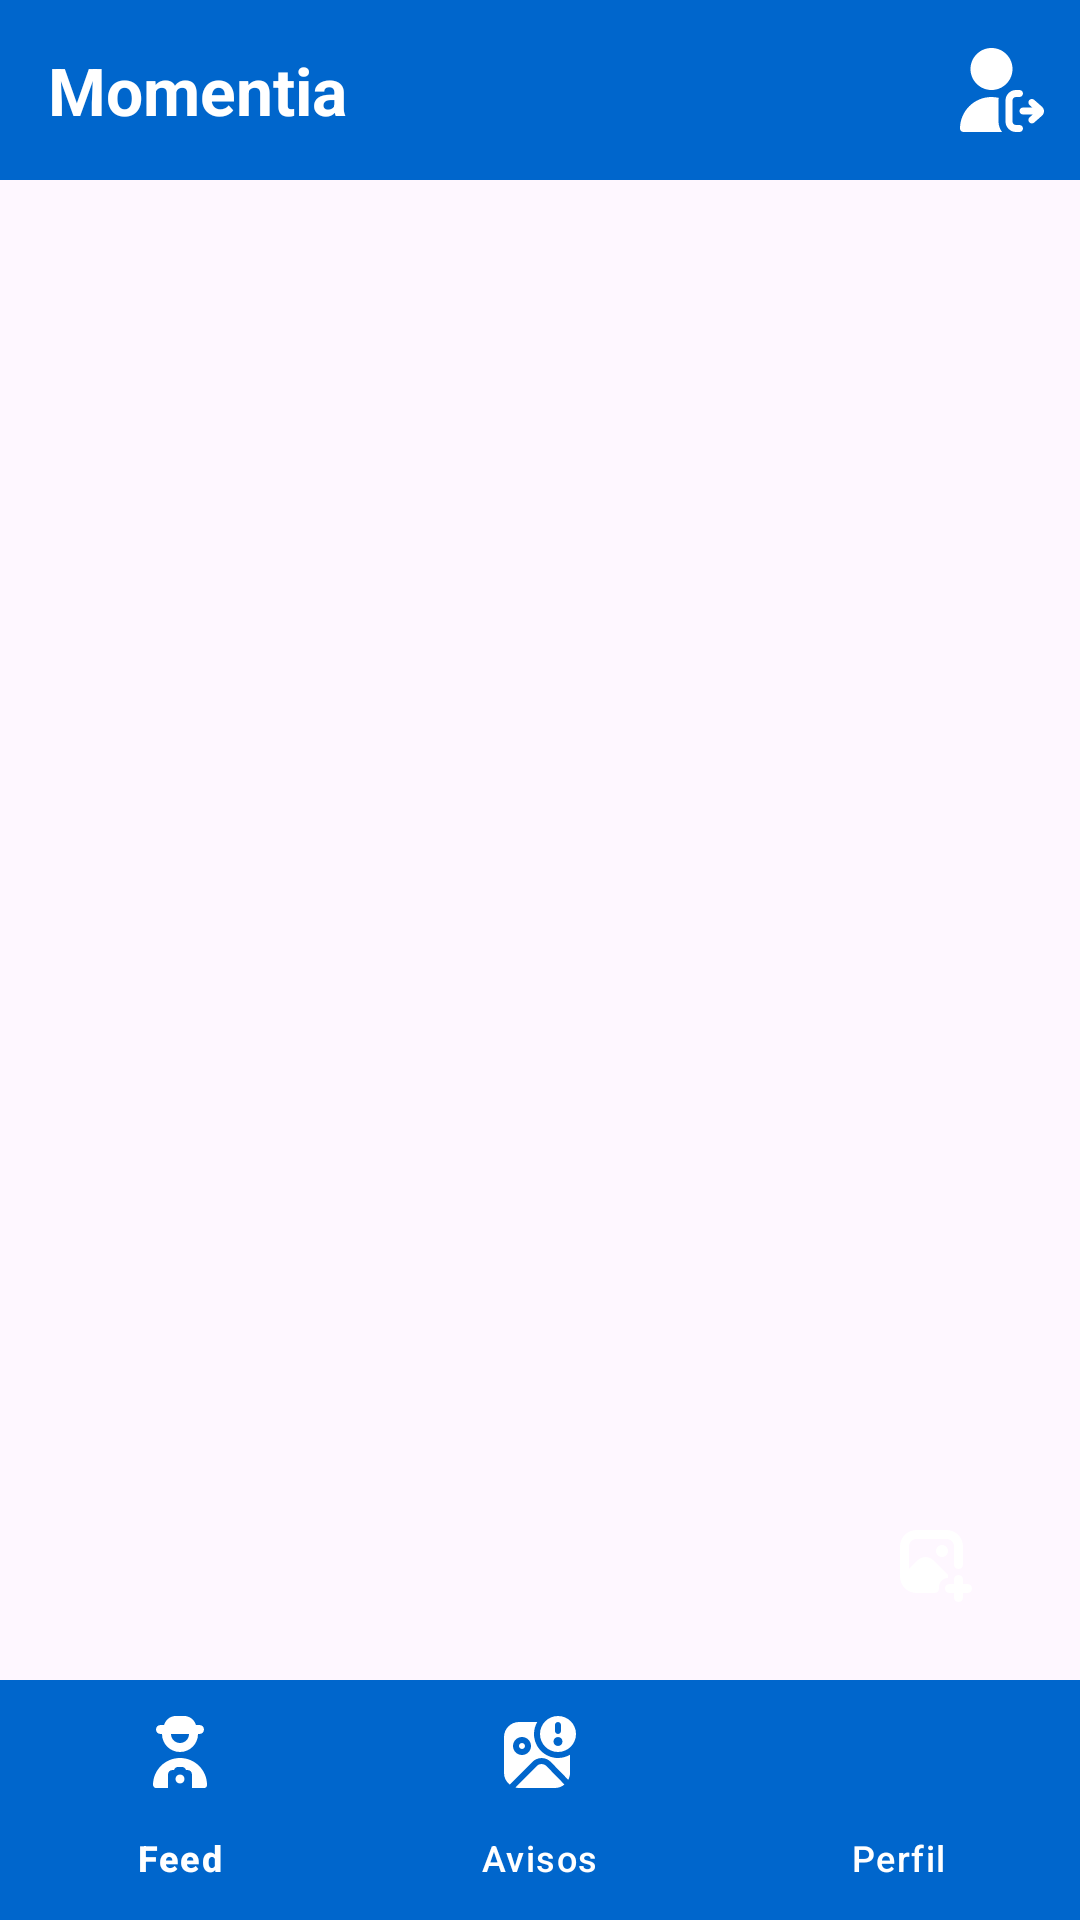

Layout XML and referenced resources for this Android screen:
<!-- AndroidManifest.xml: application theme Theme.Momentia -->
<!-- res/layout/activity_main.xml -->
<?xml version="1.0" encoding="utf-8"?>
<androidx.constraintlayout.widget.ConstraintLayout xmlns:android="http://schemas.android.com/apk/res/android"
    xmlns:app="http://schemas.android.com/apk/res-auto"
    xmlns:tools="http://schemas.android.com/tools"
    android:id="@+id/main"
    android:layout_width="match_parent"
    android:layout_height="match_parent"
    tools:context=".MainActivity">

    <androidx.constraintlayout.widget.ConstraintLayout
        android:id="@+id/toolbar"
        android:layout_width="0dp"
        android:layout_height="wrap_content"
        android:background="@color/blue"
        android:paddingStart="16dp"
        android:paddingEnd="8dp"
        android:paddingTop="12dp"
        android:paddingBottom="12dp"
        app:layout_constraintTop_toTopOf="parent"
        app:layout_constraintStart_toStartOf="parent"
        app:layout_constraintEnd_toEndOf="parent">

        
        <TextView
            android:id="@+id/tvToolbarTitle"
            android:layout_width="0dp"
            android:layout_height="wrap_content"
            android:text="Momentia"
            android:textColor="@color/white"
            android:textSize="22sp"
            android:textStyle="bold"
            app:layout_constraintTop_toTopOf="parent"
            app:layout_constraintBottom_toBottomOf="parent"
            app:layout_constraintStart_toStartOf="parent"
            app:layout_constraintEnd_toStartOf="@id/btnLogout" />

        
        <ImageButton
            android:id="@+id/btnLogout"
            android:layout_width="36dp"
            android:layout_height="36dp"
            android:background="@null"
            android:src="@drawable/cierre_de_sesion_de_usuario"
            android:scaleType="fitCenter"
            android:clickable="true"
            android:focusable="true"
            android:padding="4dp"
            app:layout_constraintTop_toTopOf="parent"
            app:layout_constraintBottom_toBottomOf="parent"
            app:layout_constraintEnd_toEndOf="parent" />

    </androidx.constraintlayout.widget.ConstraintLayout>

    <androidx.recyclerview.widget.RecyclerView
        android:id="@+id/rvFeed"
        android:layout_width="0dp"
        android:layout_height="0dp"
        android:clipToPadding="false"
        android:paddingBottom="80dp"
        app:layout_constraintBottom_toTopOf="@id/bottomNav"
        app:layout_constraintEnd_toEndOf="parent"
        app:layout_constraintStart_toStartOf="parent"
        app:layout_constraintTop_toBottomOf="@id/toolbar" />

    <ImageButton
        android:id="@+id/fabUpload"
        android:layout_width="56dp"
        android:layout_height="56dp"
        android:layout_marginEnd="20dp"
        android:layout_marginBottom="90dp"
        android:background="@drawable/bg_add"
        android:src="@drawable/add_photo"
        android:clickable="true"
        android:elevation="6dp"
        android:focusable="true"
        android:gravity="center"
        android:textColor="@color/white"
        app:layout_constraintBottom_toBottomOf="parent"
        app:layout_constraintEnd_toEndOf="parent" />

    <com.google.android.material.bottomnavigation.BottomNavigationView
        android:id="@+id/bottomNav"
        android:layout_width="0dp"
        android:layout_height="wrap_content"
        android:background="@color/blue"
        app:itemIconTint="@color/white"
        app:itemTextColor="@color/white"
        app:itemActiveIndicatorStyle="@color/black"
        app:layout_constraintBottom_toBottomOf="parent"
        app:layout_constraintEnd_toEndOf="parent"
        app:layout_constraintStart_toStartOf="parent"
        app:menu="@menu/bottom_nav_menu" />
</androidx.constraintlayout.widget.ConstraintLayout>
<!-- resources referenced by this layout -->
<resources>
  <color name="black">#FF000000</color>
  <color name="blue">#0066CC</color>
  <color name="white">#FFFFFFFF</color>
  <!-- drawable add_photo (drawable) -->
  <vector xmlns:android="http://schemas.android.com/apk/res/android"
      android:width="24dp"
      android:height="24dp"
      android:viewportWidth="24"
      android:viewportHeight="24">
    <path
        android:fillColor="@color/white"
        android:pathData="m16,7c0,1.105 -0.895,2 -2,2s-2,-0.895 -2,-2 0.895,-2 2,-2 2,0.895 2,2ZM22.5,18h-1.5v-1.5c0,-0.828 -0.671,-1.5 -1.5,-1.5s-1.5,0.672 -1.5,1.5v1.5h-1.5c-0.829,0 -1.5,0.672 -1.5,1.5s0.671,1.5 1.5,1.5h1.5v1.5c0,0.828 0.671,1.5 1.5,1.5s1.5,-0.672 1.5,-1.5v-1.5h1.5c0.829,0 1.5,-0.672 1.5,-1.5s-0.671,-1.5 -1.5,-1.5ZM16,15l-4.923,-4.923c-1.423,-1.423 -3.731,-1.423 -5.154,0l-2.923,2.923v-7.5c0,-1.379 1.122,-2.5 2.5,-2.5h10c1.378,0 2.5,1.121 2.5,2.5v6c0,0.828 0.671,1.5 1.5,1.5s1.5,-0.672 1.5,-1.5v-6c0,-3.032 -2.467,-5.5 -5.5,-5.5L5.5,0C2.467,0 0,2.468 0,5.5v10c0,3.032 2.467,5.5 5.5,5.5h6c0.829,0 1.5,-0.672 1.5,-1.5v-0.5c0,-1.657 1.343,-3 3,-3v-1Z"/>
  </vector>
  <!-- drawable cierre_de_sesion_de_usuario (drawable) -->
  <vector xmlns:android="http://schemas.android.com/apk/res/android"
      android:width="24dp"
      android:height="24dp"
      android:viewportWidth="24"
      android:viewportHeight="24">
    <path
        android:fillColor="@color/white"
        android:pathData="m15,6c0,3.309 -2.691,6 -6,6s-6,-2.691 -6,-6 2.691,-6 6,-6 6,2.691 6,6zM17,22h-1c-0.552,0 -1,-0.449 -1,-1v-6c0,-0.551 0.448,-1 1,-1h1c0.553,0 1,-0.448 1,-1s-0.447,-1 -1,-1h-1c-1.654,0 -3,1.346 -3,3v6c0,1.654 1.346,3 3,3h1c0.553,0 1,-0.448 1,-1s-0.447,-1 -1,-1zM23.404,16.755 L21.197,14.809c-0.411,-0.363 -1.046,-0.326 -1.411,0.089 -0.365,0.414 -0.325,1.046 0.089,1.411l0.783,0.691h-2.658c-0.553,0 -1,0.448 -1,1s0.447,1 1,1h2.792l-0.917,0.809c-0.414,0.365 -0.454,0.997 -0.089,1.411 0.366,0.416 0.999,0.453 1.411,0.089l2.199,-1.939c0.384,-0.331 0.604,-0.809 0.604,-1.311s-0.22,-0.98 -0.596,-1.304zM11,15c0,-0.256 0.038,-0.503 0.076,-0.749 -0.668,-0.158 -1.36,-0.251 -2.076,-0.251 -4.963,0 -9,4.038 -9,9 0,0.552 0.447,1 1,1h11.026c-0.635,-0.838 -1.026,-1.87 -1.026,-3z"/>
  </vector>
  <style name="Theme.Momentia" parent="Base.Theme.Momentia" />
  <style name="Base.Theme.Momentia" parent="Theme.Material3.DayNight.NoActionBar">
          
          
      </style>
</resources>
